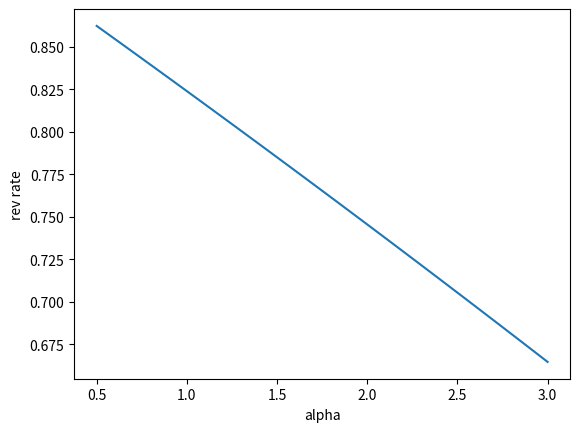

Python code for this plot:
import numpy as np
import matplotlib.pyplot as plt
import seaborn as sns
import math

def rev_rate_thresh(k, lam, v, beta, R, delta, t0, p):
	# compute revenue rate with a threshold function
	# with prob p, look-ahead = t1 >= delta
	# with prob 1-p, look-ahead = t0 < delta
	# reward R after k purchaces
	# discouting factor beta and exogenous prob lam

	return (lam*p*(k-R))/(k-(1.-lam)*delta)+(lam*(1.-p)*(k-R))/(k-(1.-lam)*t0)

def compute_delta(v, R, beta):
	# compute delta (related to phase transition) for 
	# duopoly where reward is R, discouting is beta and 
	# price difference is v

	return max(0.,np.floor(np.log(v/(R*(1.-beta)))/np.log(beta)))

v = 0.1
beta = 0.9
p = 0.5

lam = 0.9
alpha = np.linspace(0.5,3.)
#k = range(1,100)
k = np.array([math.e/(alpha[j]*(1.-beta)) for j in range(len(alpha))])
R = [alpha[j]*v*k[j] for j in range(len(alpha))]

delta = [compute_delta(v, j, beta) for j in R]

revs = [rev_rate_thresh(k[j], lam, v, beta, R[j], delta[j], 0, p) for j in range(len(k))]

f1 = plt.figure()
plt.plot(alpha, revs)
plt.xlabel('alpha')
plt.ylabel('rev rate')

plt.show()